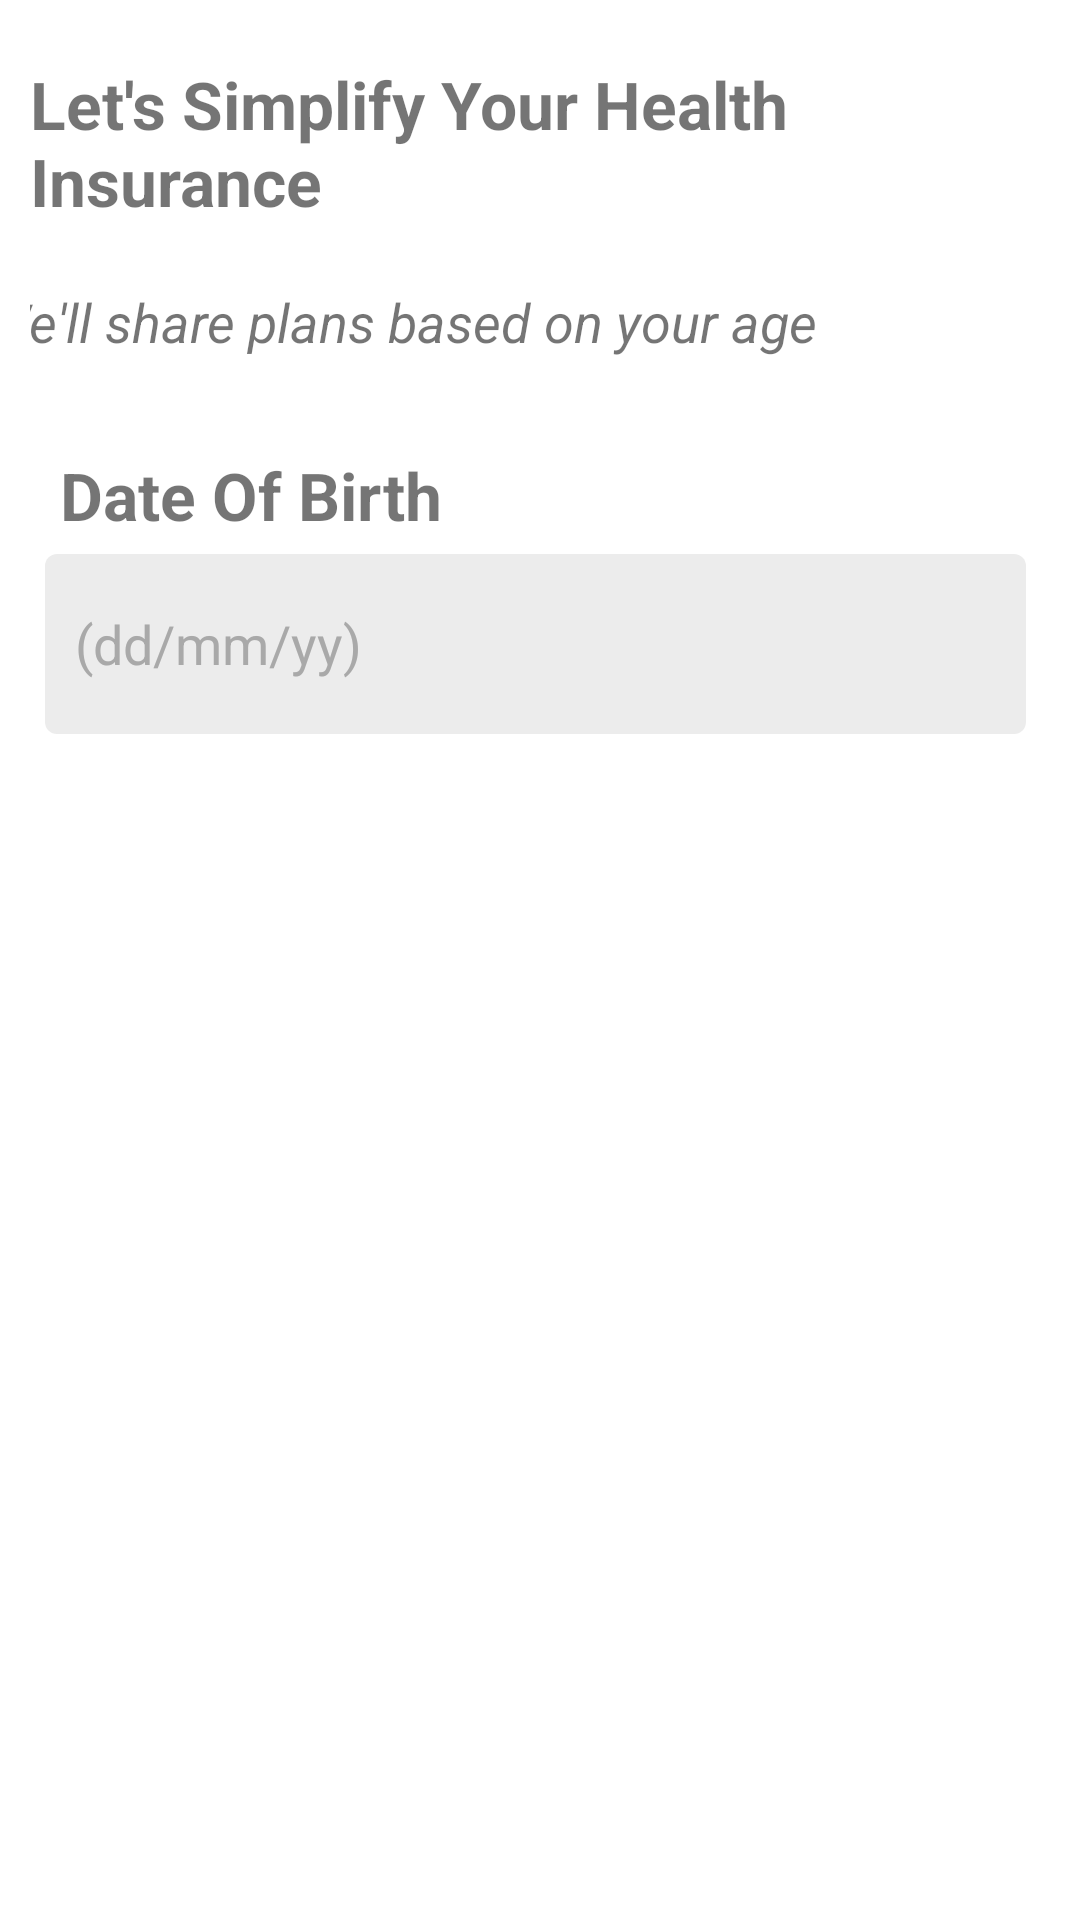

The Android layout XML behind this screen, and the referenced resources:
<!-- AndroidManifest.xml: application theme Theme.InsureMe -->
<!-- res/layout/health_user_details2.xml -->
<?xml version="1.0" encoding="utf-8"?>
<LinearLayout xmlns:android="http://schemas.android.com/apk/res/android"
    android:layout_width="match_parent"
    android:layout_height="match_parent"
    xmlns:app="http://schemas.android.com/apk/res-auto"
    android:baselineAligned="false"

    android:orientation="vertical"
    android:padding="10dp">

    <TextView
        android:layout_width="wrap_content"
        android:layout_height="wrap_content"
        android:layout_gravity="center"
        android:layout_marginVertical="10dp"
        android:text="Let's Simplify Your Health Insurance"
        android:textSize="22dp"
        android:textStyle="bold" />

    <TextView
        android:layout_width="371dp"
        android:layout_height="wrap_content"
        android:layout_marginVertical="10dp"
        android:layout_gravity="center"
        android:text="We'll share plans based on your age"
        android:textSize="18dp"
        android:textStyle="italic" />
    <TextView
        android:layout_width="match_parent"
        android:layout_height="wrap_content"
        android:text="Date Of Birth"

        android:layout_marginLeft="10dp"
        android:textStyle="bold"
        android:textSize="22dp"
        android:paddingTop="16dp"
        android:layout_marginVertical="5dp"
        />



    <EditText
        android:layout_width="match_parent"
        android:layout_height="60dp"
        android:background="@drawable/edittext"
        android:layout_marginRight="8dp"
        android:layout_marginLeft="5dp"
        android:padding="10dp"
        android:hint="(dd/mm/yy)"
        android:textColorHint="#A9A9A9"


        />




    <Button
        android:layout_width="match_parent"
        android:layout_height="60dp"
        android:layout_marginVertical="400dp"
        android:backgroundTint="@color/button_background"
        android:text="CONTINUE"
        android:textSize="20dp"
        android:textStyle="bold"
        android:padding="10dp"
        android:layout_marginRight="8dp"
        android:layout_marginLeft="5dp"

        />
</LinearLayout>
<!-- resources referenced by this layout -->
<resources>
  <color name="button_background">#00CB87</color>
  <!-- drawable edittext (drawable) -->
  <shape
      xmlns:android="http://schemas.android.com/apk/res/android"
      android:shape="rectangle">
  
  
  
      <corners
          android:radius="4dp" />
      <solid
          android:color="@color/grey"></solid>
  
  </shape>
  <style name="Theme.InsureMe" parent="Theme.MaterialComponents.DayNight.NoActionBar">
          
          <item name="colorPrimary">@color/purple_500</item>
          <item name="colorPrimaryVariant">@color/purple_700</item>
          <item name="colorOnPrimary">@color/white</item>
          
          <item name="colorSecondary">@color/teal_200</item>
          <item name="colorSecondaryVariant">@color/teal_700</item>
          <item name="colorOnSecondary">@color/black</item>
          
          <item name="android:statusBarColor">?attr/colorPrimaryVariant</item>
          
      </style>
  <color name="grey">#ececec</color>
  <color name="purple_500">#FF6200EE</color>
  <color name="purple_700">#FF3700B3</color>
  <color name="white">#FFFFFFFF</color>
  <color name="teal_200">#FF03DAC5</color>
  <color name="teal_700">#FF018786</color>
  <color name="black">#FF000000</color>
</resources>
